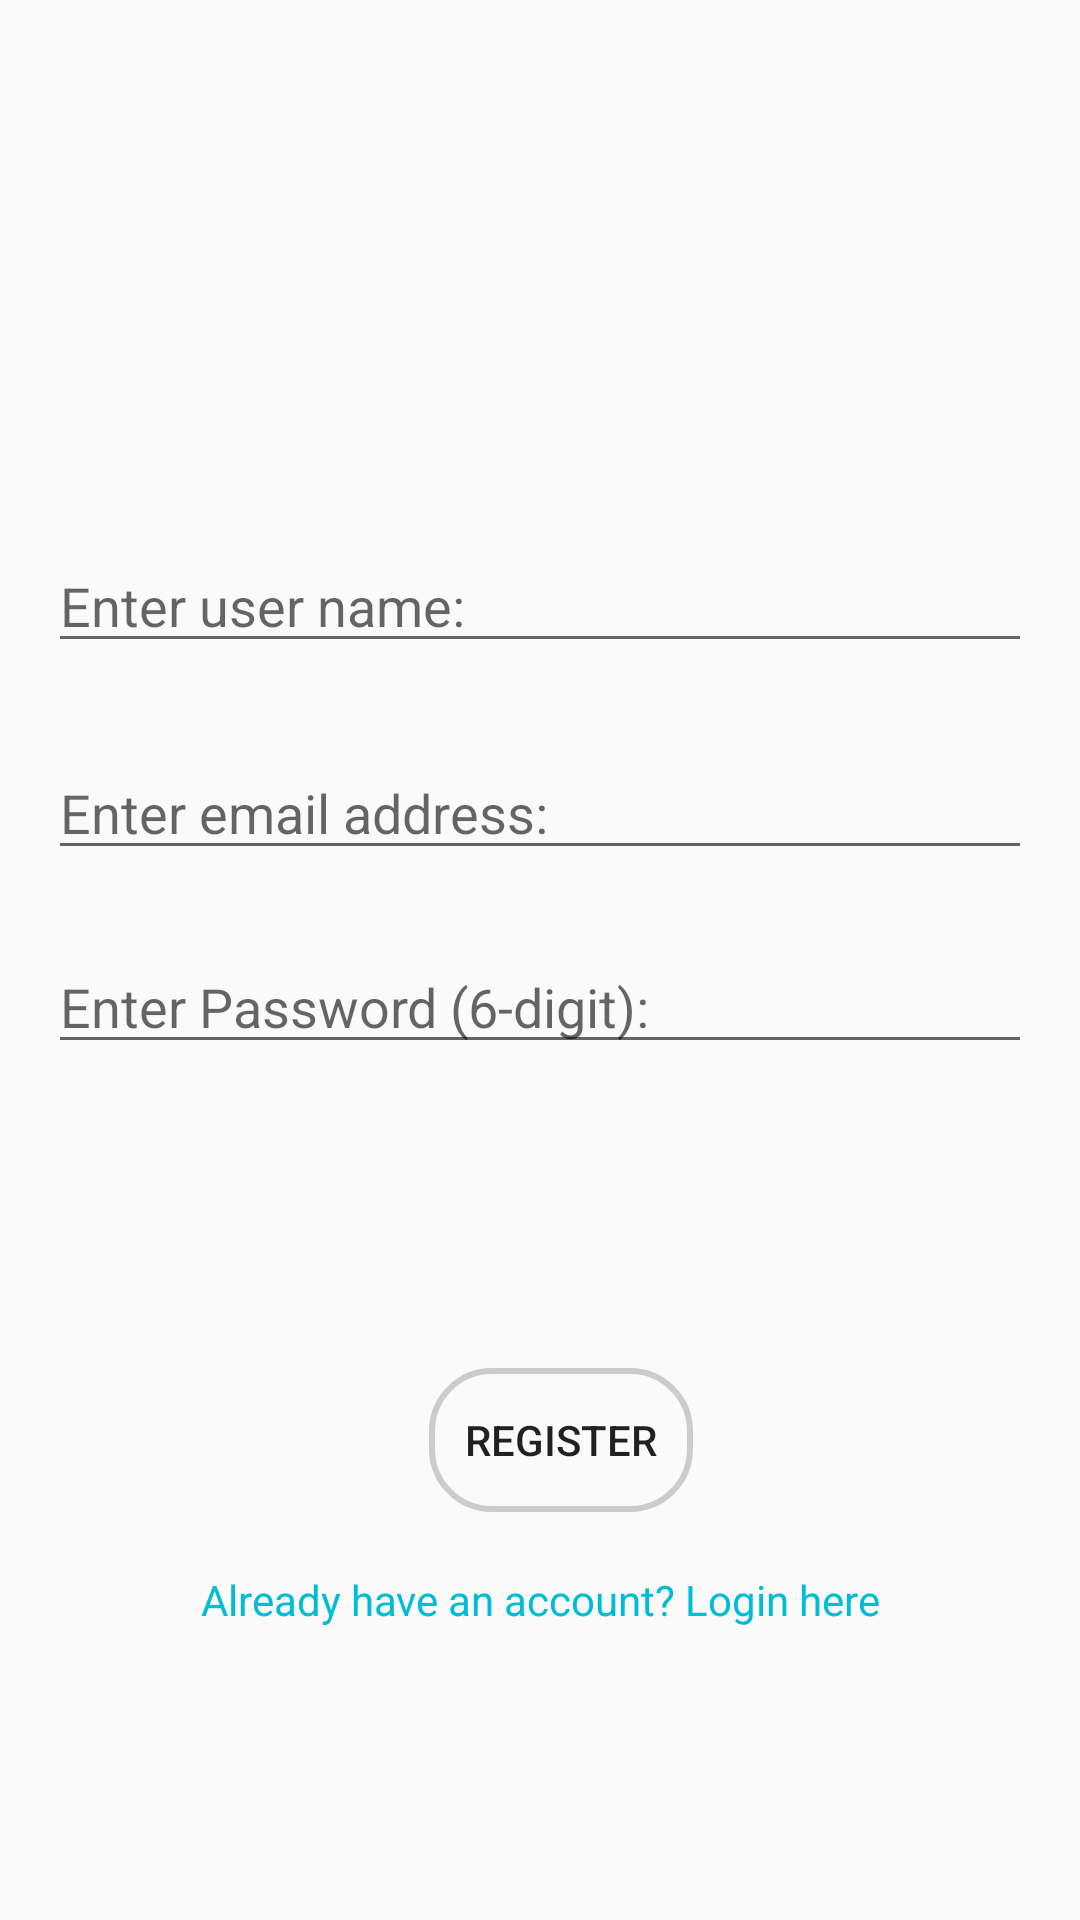

Reconstruct the res/layout file that produces this screen, plus the resources it refers to.
<!-- AndroidManifest.xml: application theme AppTheme -->
<!-- res/layout/activity_register.xml -->
<?xml version="1.0" encoding="utf-8"?>
<androidx.constraintlayout.widget.ConstraintLayout xmlns:android="http://schemas.android.com/apk/res/android"
    xmlns:app="http://schemas.android.com/apk/res-auto"
    xmlns:tools="http://schemas.android.com/tools"
    android:layout_width="match_parent"
    android:layout_height="match_parent"
    tools:context=".RegisterActivity">

    <Button
        android:id="@+id/btn_register"
        android:layout_width="wrap_content"
        android:layout_height="wrap_content"
        android:layout_marginTop="68dp"
        android:layout_marginBottom="136dp"
        android:text="Register"
        android:background="@drawable/customborder"
        android:foreground="?android:attr/selectableItemBackground"
        app:layout_constraintBottom_toBottomOf="parent"
        app:layout_constraintEnd_toEndOf="parent"
        app:layout_constraintHorizontal_bias="0.526"
        app:layout_constraintStart_toStartOf="parent"
        app:layout_constraintTop_toBottomOf="@+id/etPassword2"
        app:layout_constraintVertical_bias="0.0" />

    <EditText
        android:id="@+id/etPassword"
        android:layout_width="0dp"
        android:layout_height="wrap_content"
        android:layout_marginStart="16dp"
        android:layout_marginEnd="16dp"
        android:ems="10"
        android:hint="Enter Password (6-digit):"
        android:inputType="textPassword"
        app:layout_constraintBottom_toBottomOf="parent"
        app:layout_constraintEnd_toEndOf="parent"
        app:layout_constraintHorizontal_bias="0.0"
        app:layout_constraintStart_toStartOf="parent"
        app:layout_constraintTop_toBottomOf="@id/etEmail"
        app:layout_constraintVertical_bias="0.076" />

    <EditText
        android:id="@+id/etName"
        android:layout_width="0dp"
        android:layout_height="wrap_content"
        android:layout_marginStart="16dp"
        android:layout_marginEnd="16dp"
        android:ems="10"
        android:hint="Enter user name:"
        android:inputType="textPersonName"
        app:layout_constraintBottom_toBottomOf="parent"
        app:layout_constraintEnd_toEndOf="parent"
        app:layout_constraintHorizontal_bias="1.0"
        app:layout_constraintStart_toStartOf="parent"
        app:layout_constraintTop_toTopOf="parent"
        app:layout_constraintVertical_bias="0.30" />

    <EditText
        android:id="@+id/etEmail"
        android:layout_width="0dp"
        android:layout_height="wrap_content"
        android:layout_marginStart="16dp"
        android:layout_marginEnd="16dp"
        android:ems="10"
        android:hint="Enter email address:"
        android:inputType="textEmailAddress"
        app:layout_constraintBottom_toBottomOf="parent"
        app:layout_constraintEnd_toEndOf="parent"
        app:layout_constraintHorizontal_bias="0.0"
        app:layout_constraintStart_toStartOf="parent"
        app:layout_constraintTop_toBottomOf="@id/etName"
        app:layout_constraintVertical_bias="0.073" />

    <TextView
        android:id="@+id/linkToLogin"
        android:layout_width="wrap_content"
        android:layout_height="wrap_content"
        android:text="Already have an account? Login here"
        android:textColor="#00BCD4"
        android:textColorHighlight="#03A9F4"
        app:layout_constraintBottom_toBottomOf="parent"
        app:layout_constraintEnd_toEndOf="parent"
        app:layout_constraintStart_toStartOf="parent"
        app:layout_constraintTop_toBottomOf="@+id/btn_register"
        app:layout_constraintVertical_bias="0.169" />

    <ProgressBar
        android:id="@+id/progressBar_register"
        style="?android:attr/progressBarStyle"
        android:layout_width="wrap_content"
        android:layout_height="wrap_content"
        android:visibility="invisible"
        app:layout_constraintBottom_toBottomOf="parent"
        app:layout_constraintEnd_toEndOf="parent"
        app:layout_constraintStart_toStartOf="parent"
        app:layout_constraintTop_toBottomOf="@+id/linkToLogin" />
</androidx.constraintlayout.widget.ConstraintLayout>
<!-- resources referenced by this layout -->
<resources>
  <!-- drawable customborder (drawable) -->
  <?xml version="1.0" encoding="utf-8"?>
  <shape xmlns:android="http://schemas.android.com/apk/res/android" android:shape="rectangle">
      <corners android:radius="20dp"/>
      <padding android:left="10dp" android:right="10dp" android:top="10dp" android:bottom="10dp"/>
      <stroke android:width="2dp" android:color="#CCCCCC"/>
  </shape>
  <style name="AppTheme" parent="Theme.AppCompat.Light.DarkActionBar">
          
          <item name="colorPrimary">#5DBCD2</item>
          <item name="colorPrimaryDark">#434343</item>
          <item name="colorAccent">#5DBCD2</item>
      </style>
</resources>
